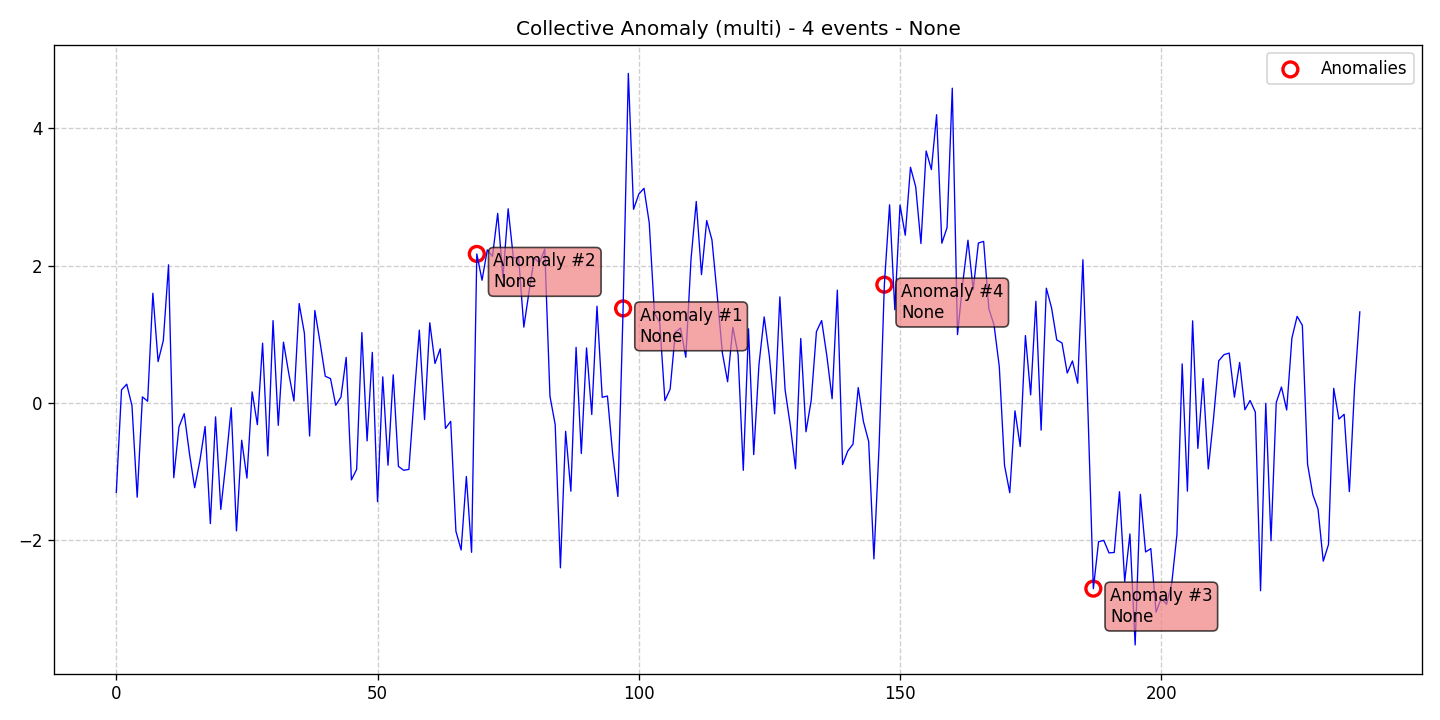

Source data for this figure (header and first rows):
data, stationary, det_lin_up, det_lin_down, det_quad, det_cubic, det_exp, det_damped, stoc_trend, volatility, single_seas, multiple_seas, point_anom_single, point_anom_multi, collect_anom, context_anom, mean_shift, var_shift, trend_shift, date, is_break, is_anomaly, is_multi, location_beginning
-1.301, 0, 0, 0, 0, 0, 0, 0, 0, 0, 0, 0, 0, 0, 1, 0, 0, 0, 0, 2020-01-01, 0, 0, 1, 0
0.1906, 0, 0, 0, 0, 0, 0, 0, 0, 0, 0, 0, 0, 0, 1, 0, 0, 0, 0, 2020-01-02, 0, 0, 1, 0
0.2736, 0, 0, 0, 0, 0, 0, 0, 0, 0, 0, 0, 0, 0, 1, 0, 0, 0, 0, 2020-01-03, 0, 0, 1, 0
-0.03909, 0, 0, 0, 0, 0, 0, 0, 0, 0, 0, 0, 0, 0, 1, 0, 0, 0, 0, 2020-01-04, 0, 0, 1, 0
-1.371, 0, 0, 0, 0, 0, 0, 0, 0, 0, 0, 0, 0, 0, 1, 0, 0, 0, 0, 2020-01-05, 0, 0, 1, 0
0.0884, 0, 0, 0, 0, 0, 0, 0, 0, 0, 0, 0, 0, 0, 1, 0, 0, 0, 0, 2020-01-06, 0, 0, 1, 0
0.02597, 0, 0, 0, 0, 0, 0, 0, 0, 0, 0, 0, 0, 0, 1, 0, 0, 0, 0, 2020-01-07, 0, 0, 1, 0
1.596, 0, 0, 0, 0, 0, 0, 0, 0, 0, 0, 0, 0, 0, 1, 0, 0, 0, 0, 2020-01-08, 0, 0, 1, 0
0.6026, 0, 0, 0, 0, 0, 0, 0, 0, 0, 0, 0, 0, 0, 1, 0, 0, 0, 0, 2020-01-09, 0, 0, 1, 0
0.9091, 0, 0, 0, 0, 0, 0, 0, 0, 0, 0, 0, 0, 0, 1, 0, 0, 0, 0, 2020-01-10, 0, 0, 1, 0
2.01, 0, 0, 0, 0, 0, 0, 0, 0, 0, 0, 0, 0, 0, 1, 0, 0, 0, 0, 2020-01-11, 0, 0, 1, 0
-1.087, 0, 0, 0, 0, 0, 0, 0, 0, 0, 0, 0, 0, 0, 1, 0, 0, 0, 0, 2020-01-12, 0, 0, 1, 0
-0.3463, 0, 0, 0, 0, 0, 0, 0, 0, 0, 0, 0, 0, 0, 1, 0, 0, 0, 0, 2020-01-13, 0, 0, 1, 0
-0.1548, 0, 0, 0, 0, 0, 0, 0, 0, 0, 0, 0, 0, 0, 1, 0, 0, 0, 0, 2020-01-14, 0, 0, 1, 0
-0.7356, 0, 0, 0, 0, 0, 0, 0, 0, 0, 0, 0, 0, 0, 1, 0, 0, 0, 0, 2020-01-15, 0, 0, 1, 0
-1.233, 0, 0, 0, 0, 0, 0, 0, 0, 0, 0, 0, 0, 0, 1, 0, 0, 0, 0, 2020-01-16, 0, 0, 1, 0
-0.8398, 0, 0, 0, 0, 0, 0, 0, 0, 0, 0, 0, 0, 0, 1, 0, 0, 0, 0, 2020-01-17, 0, 0, 1, 0
-0.3417, 0, 0, 0, 0, 0, 0, 0, 0, 0, 0, 0, 0, 0, 1, 0, 0, 0, 0, 2020-01-18, 0, 0, 1, 0
-1.754, 0, 0, 0, 0, 0, 0, 0, 0, 0, 0, 0, 0, 0, 1, 0, 0, 0, 0, 2020-01-19, 0, 0, 1, 0
-0.2022, 0, 0, 0, 0, 0, 0, 0, 0, 0, 0, 0, 0, 0, 1, 0, 0, 0, 0, 2020-01-20, 0, 0, 1, 0
-1.548, 0, 0, 0, 0, 0, 0, 0, 0, 0, 0, 0, 0, 0, 1, 0, 0, 0, 0, 2020-01-21, 0, 0, 1, 0
-0.8515, 0, 0, 0, 0, 0, 0, 0, 0, 0, 0, 0, 0, 0, 1, 0, 0, 0, 0, 2020-01-22, 0, 0, 1, 0
-0.06969, 0, 0, 0, 0, 0, 0, 0, 0, 0, 0, 0, 0, 0, 1, 0, 0, 0, 0, 2020-01-23, 0, 0, 1, 0
-1.861, 0, 0, 0, 0, 0, 0, 0, 0, 0, 0, 0, 0, 0, 1, 0, 0, 0, 0, 2020-01-24, 0, 0, 1, 0
-0.5424, 0, 0, 0, 0, 0, 0, 0, 0, 0, 0, 0, 0, 0, 1, 0, 0, 0, 0, 2020-01-25, 0, 0, 1, 0
-1.093, 0, 0, 0, 0, 0, 0, 0, 0, 0, 0, 0, 0, 0, 1, 0, 0, 0, 0, 2020-01-26, 0, 0, 1, 0
0.1615, 0, 0, 0, 0, 0, 0, 0, 0, 0, 0, 0, 0, 0, 1, 0, 0, 0, 0, 2020-01-27, 0, 0, 1, 0
-0.3157, 0, 0, 0, 0, 0, 0, 0, 0, 0, 0, 0, 0, 0, 1, 0, 0, 0, 0, 2020-01-28, 0, 0, 1, 0
0.8701, 0, 0, 0, 0, 0, 0, 0, 0, 0, 0, 0, 0, 0, 1, 0, 0, 0, 0, 2020-01-29, 0, 0, 1, 0
-0.77, 0, 0, 0, 0, 0, 0, 0, 0, 0, 0, 0, 0, 0, 1, 0, 0, 0, 0, 2020-01-30, 0, 0, 1, 0
1.199, 0, 0, 0, 0, 0, 0, 0, 0, 0, 0, 0, 0, 0, 1, 0, 0, 0, 0, 2020-01-31, 0, 0, 1, 0
-0.3249, 0, 0, 0, 0, 0, 0, 0, 0, 0, 0, 0, 0, 0, 1, 0, 0, 0, 0, 2020-02-01, 0, 0, 1, 0
0.8851, 0, 0, 0, 0, 0, 0, 0, 0, 0, 0, 0, 0, 0, 1, 0, 0, 0, 0, 2020-02-02, 0, 0, 1, 0
0.4345, 0, 0, 0, 0, 0, 0, 0, 0, 0, 0, 0, 0, 0, 1, 0, 0, 0, 0, 2020-02-03, 0, 0, 1, 0
0.02885, 0, 0, 0, 0, 0, 0, 0, 0, 0, 0, 0, 0, 0, 1, 0, 0, 0, 0, 2020-02-04, 0, 0, 1, 0
1.446, 0, 0, 0, 0, 0, 0, 0, 0, 0, 0, 0, 0, 0, 1, 0, 0, 0, 0, 2020-02-05, 0, 0, 1, 0
1.015, 0, 0, 0, 0, 0, 0, 0, 0, 0, 0, 0, 0, 0, 1, 0, 0, 0, 0, 2020-02-06, 0, 0, 1, 0
-0.4811, 0, 0, 0, 0, 0, 0, 0, 0, 0, 0, 0, 0, 0, 1, 0, 0, 0, 0, 2020-02-07, 0, 0, 1, 0
1.346, 0, 0, 0, 0, 0, 0, 0, 0, 0, 0, 0, 0, 0, 1, 0, 0, 0, 0, 2020-02-08, 0, 0, 1, 0
0.8836, 0, 0, 0, 0, 0, 0, 0, 0, 0, 0, 0, 0, 0, 1, 0, 0, 0, 0, 2020-02-09, 0, 0, 1, 0
0.3885, 0, 0, 0, 0, 0, 0, 0, 0, 0, 0, 0, 0, 0, 1, 0, 0, 0, 0, 2020-02-10, 0, 0, 1, 0
0.3545, 0, 0, 0, 0, 0, 0, 0, 0, 0, 0, 0, 0, 0, 1, 0, 0, 0, 0, 2020-02-11, 0, 0, 1, 0
-0.03329, 0, 0, 0, 0, 0, 0, 0, 0, 0, 0, 0, 0, 0, 1, 0, 0, 0, 0, 2020-02-12, 0, 0, 1, 0
0.08607, 0, 0, 0, 0, 0, 0, 0, 0, 0, 0, 0, 0, 0, 1, 0, 0, 0, 0, 2020-02-13, 0, 0, 1, 0
0.6634, 0, 0, 0, 0, 0, 0, 0, 0, 0, 0, 0, 0, 0, 1, 0, 0, 0, 0, 2020-02-14, 0, 0, 1, 0
-1.119, 0, 0, 0, 0, 0, 0, 0, 0, 0, 0, 0, 0, 0, 1, 0, 0, 0, 0, 2020-02-15, 0, 0, 1, 0
-0.9663, 0, 0, 0, 0, 0, 0, 0, 0, 0, 0, 0, 0, 0, 1, 0, 0, 0, 0, 2020-02-16, 0, 0, 1, 0
1.024, 0, 0, 0, 0, 0, 0, 0, 0, 0, 0, 0, 0, 0, 1, 0, 0, 0, 0, 2020-02-17, 0, 0, 1, 0
-0.5512, 0, 0, 0, 0, 0, 0, 0, 0, 0, 0, 0, 0, 0, 1, 0, 0, 0, 0, 2020-02-18, 0, 0, 1, 0
0.7362, 0, 0, 0, 0, 0, 0, 0, 0, 0, 0, 0, 0, 0, 1, 0, 0, 0, 0, 2020-02-19, 0, 0, 1, 0
-1.436, 0, 0, 0, 0, 0, 0, 0, 0, 0, 0, 0, 0, 0, 1, 0, 0, 0, 0, 2020-02-20, 0, 0, 1, 0
0.3799, 0, 0, 0, 0, 0, 0, 0, 0, 0, 0, 0, 0, 0, 1, 0, 0, 0, 0, 2020-02-21, 0, 0, 1, 0
-0.9054, 0, 0, 0, 0, 0, 0, 0, 0, 0, 0, 0, 0, 0, 1, 0, 0, 0, 0, 2020-02-22, 0, 0, 1, 0
0.4101, 0, 0, 0, 0, 0, 0, 0, 0, 0, 0, 0, 0, 0, 1, 0, 0, 0, 0, 2020-02-23, 0, 0, 1, 0
-0.9223, 0, 0, 0, 0, 0, 0, 0, 0, 0, 0, 0, 0, 0, 1, 0, 0, 0, 0, 2020-02-24, 0, 0, 1, 0
-0.9791, 0, 0, 0, 0, 0, 0, 0, 0, 0, 0, 0, 0, 0, 1, 0, 0, 0, 0, 2020-02-25, 0, 0, 1, 0
-0.9666, 0, 0, 0, 0, 0, 0, 0, 0, 0, 0, 0, 0, 0, 1, 0, 0, 0, 0, 2020-02-26, 0, 0, 1, 0
0.07726, 0, 0, 0, 0, 0, 0, 0, 0, 0, 0, 0, 0, 0, 1, 0, 0, 0, 0, 2020-02-27, 0, 0, 1, 0
1.06, 0, 0, 0, 0, 0, 0, 0, 0, 0, 0, 0, 0, 0, 1, 0, 0, 0, 0, 2020-02-28, 0, 0, 1, 0
-0.2414, 0, 0, 0, 0, 0, 0, 0, 0, 0, 0, 0, 0, 0, 1, 0, 0, 0, 0, 2020-02-29, 0, 0, 1, 0
... 179 more rows
